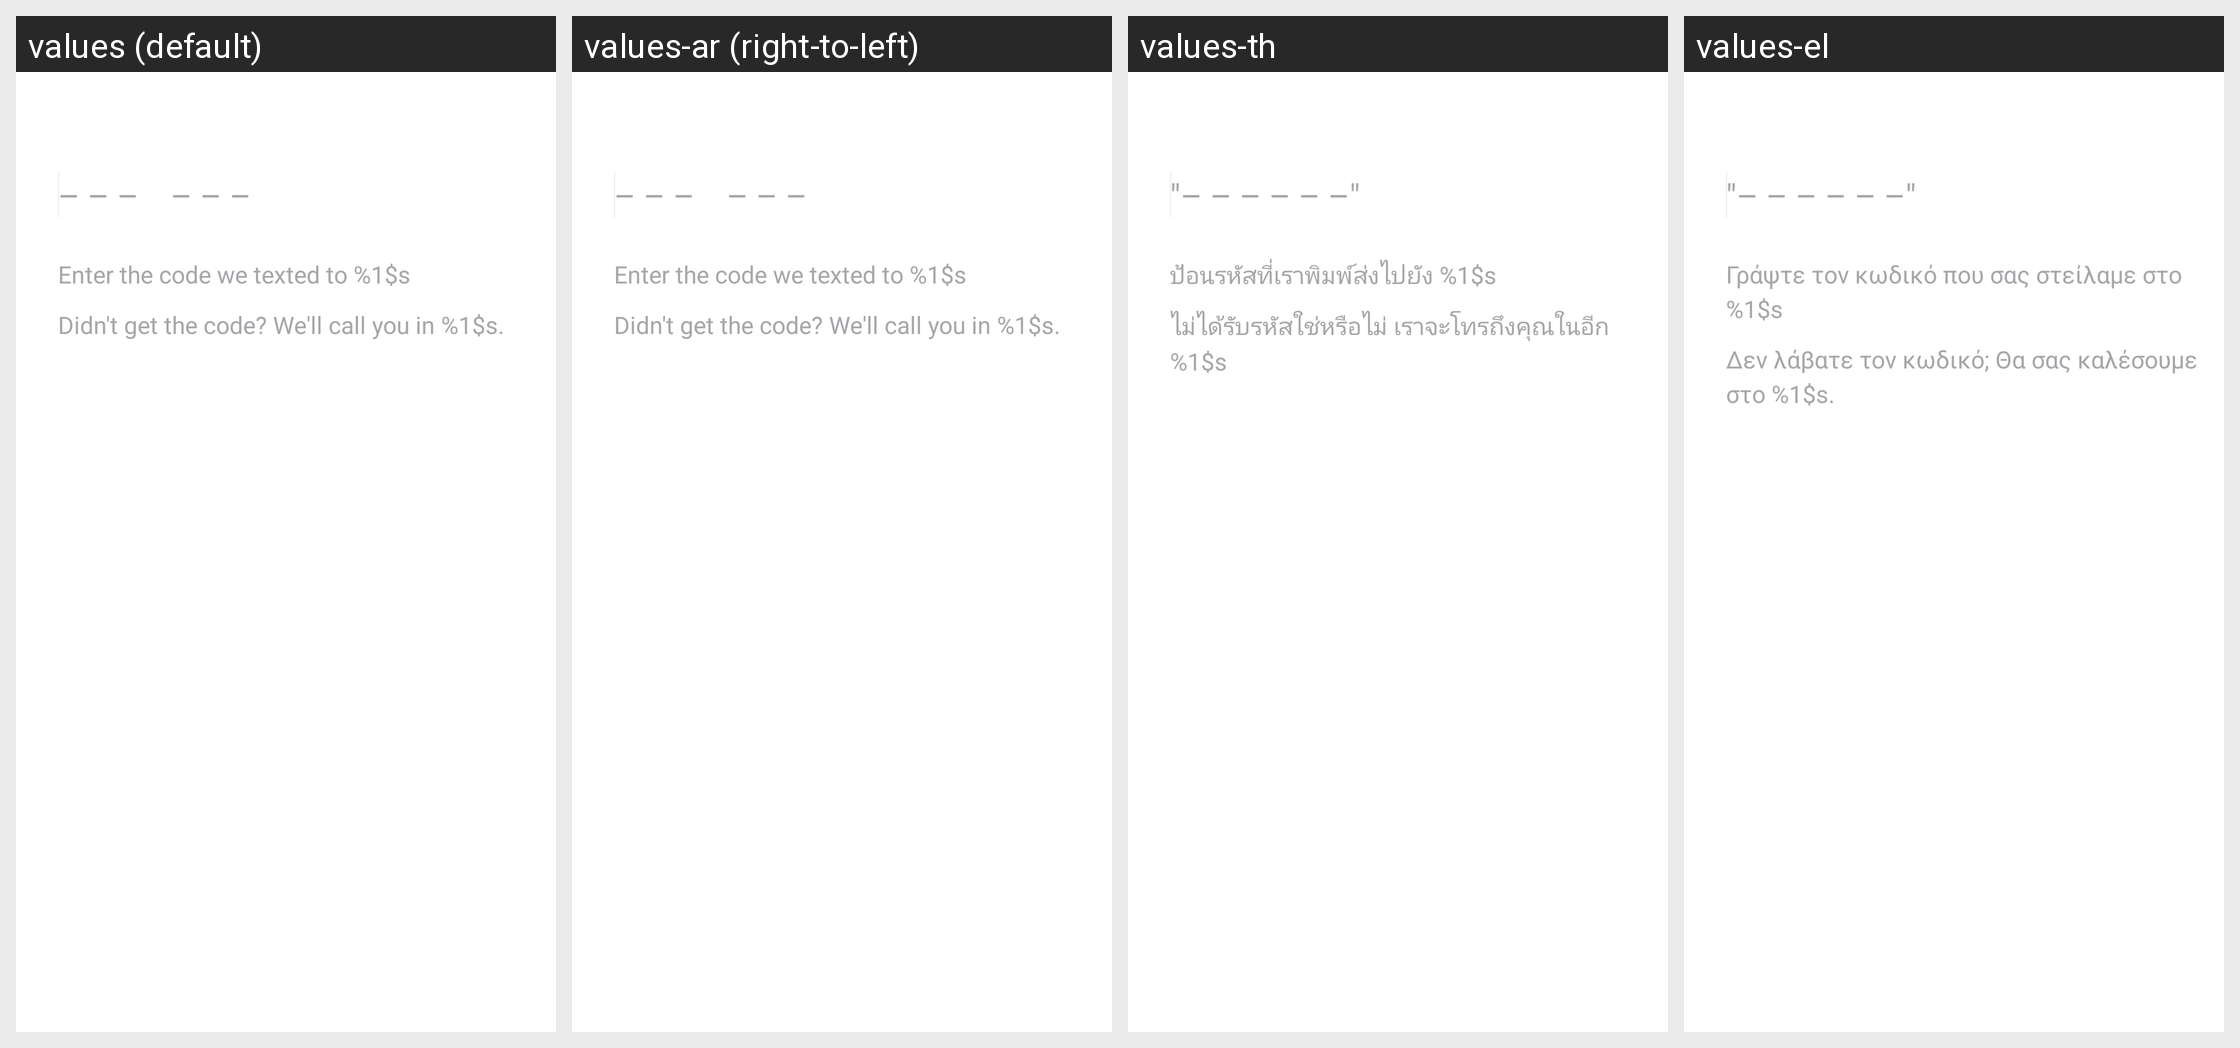

The same Android screen rendered under several of its app's locales, left to right. List the strings drawn on it with the default value and each locale's translation.
Android screen res/layout/fragment_verify.xml rendered under 4 locales, left to right: values (default), values-ar (right-to-left), values-th, values-el. Device: Nexus 5 (rendered at 1080×1920; each locale shown at half size, 540×960, under a caption strip naming it); theme InstagramTheme.
Other locales in the repository, not shown: values-af, values-bn, values-cs, values-da, values-de, values-es, values-es-rAR, values-es-rES, values-fb, values-fi, values-fr, values-gu, values-hi, values-hr, values-hu, values-in, values-it, values-iw, values-ja, values-kn, values-ko, values-ml, values-mr, values-ms, values-my, values-nb, values-nl, values-pa, values-pl, values-pt, values-pt-rPT, values-ro, values-ru, values-sk, values-sv, values-sw, values-ta, values-te, values-tl, values-tr, values-ur, values-vi, values-zh-rCN, values-zh-rHK, values-zh-rTW.
Strings drawn on this screen, with the default value and each locale's value (text and hints the layout hard-codes, and strings that could not be matched under every locale, appear in the picture but are not listed):

code_hint
  values: – – –    – – –
  values-ar: – – –    – – –  [not translated; the default value is used]
  values-th: "– – – – – –"
  values-el: "– – – – – –"

code_instructions
  values: Enter the code we texted to %1$s
  values-ar: Enter the code we texted to %1$s  [not translated; the default value is used]
  values-th: ป้อนรหัสที่เราพิมพ์ส่งไปยัง %1$s
  values-el: Γράψτε τον κωδικό που σας στείλαμε στο %1$s

no_code_received
  values: Didn't get the code? We'll call you in %1$s.
  values-ar: Didn't get the code? We'll call you in %1$s.  [not translated; the default value is used]
  values-th: ไม่ได้รับรหัสใช่หรือไม่ เราจะโทรถึงคุณในอีก %1$s
  values-el: Δεν λάβατε τον κωδικό; Θα σας καλέσουμε στο %1$s.
